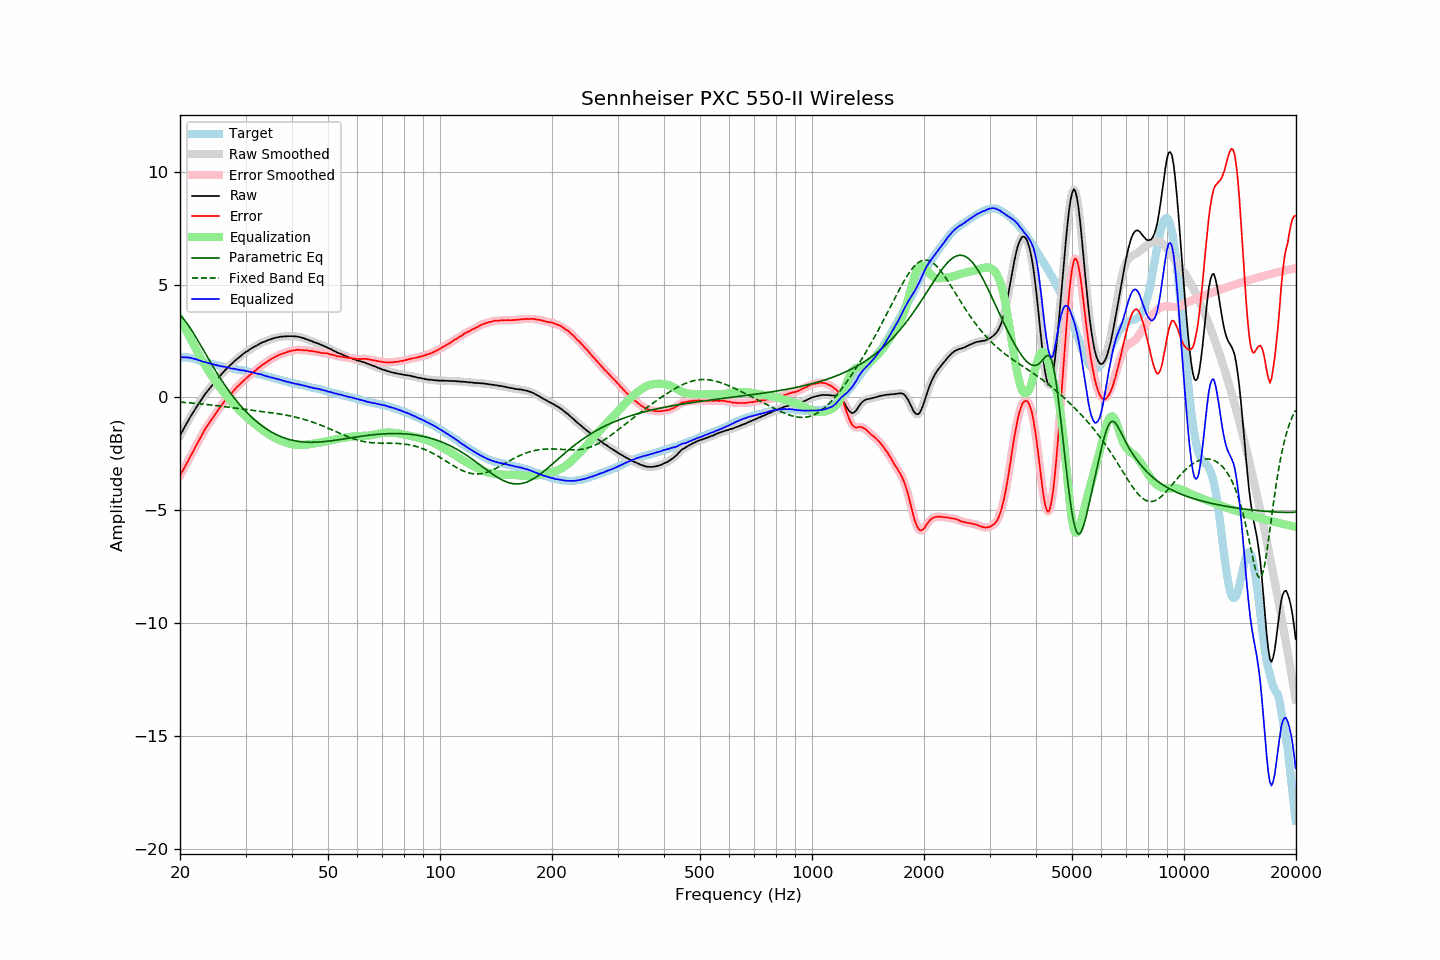

Data behind this chart, as committed beside it:
frequency, raw, error, smoothed, error_smoothed, equalization, parametric_eq, fixed_band_eq, equalized_raw, equalized_smoothed, target
20.00, -1.69, -3.47, -1.69, -3.47, 3.47, 3.65, -0.21, 1.78, 1.78, 1.78
20.20, -1.55, -3.33, -1.56, -3.34, 3.34, 3.58, -0.21, 1.79, 1.78, 1.78
20.40, -1.43, -3.21, -1.43, -3.21, 3.21, 3.50, -0.22, 1.78, 1.78, 1.78
20.61, -1.30, -3.08, -1.30, -3.08, 3.08, 3.41, -0.22, 1.78, 1.78, 1.78
20.81, -1.16, -2.94, -1.17, -2.95, 2.94, 3.32, -0.23, 1.78, 1.78, 1.78
21.02, -1.04, -2.82, -1.04, -2.81, 2.81, 3.22, -0.23, 1.77, 1.77, 1.78
21.23, -0.91, -2.67, -0.92, -2.68, 2.68, 3.12, -0.24, 1.77, 1.76, 1.76
21.44, -0.80, -2.55, -0.80, -2.55, 2.55, 3.01, -0.24, 1.74, 1.75, 1.75
21.66, -0.68, -2.41, -0.68, -2.41, 2.41, 2.89, -0.25, 1.73, 1.73, 1.73
21.87, -0.57, -2.28, -0.57, -2.28, 2.28, 2.78, -0.26, 1.71, 1.71, 1.71
22.09, -0.45, -2.15, -0.45, -2.15, 2.14, 2.66, -0.26, 1.69, 1.69, 1.70
22.31, -0.34, -2.01, -0.34, -2.01, 2.01, 2.54, -0.27, 1.67, 1.67, 1.67
22.54, -0.23, -1.88, -0.23, -1.88, 1.88, 2.41, -0.28, 1.64, 1.65, 1.65
22.76, -0.12, -1.75, -0.13, -1.75, 1.75, 2.29, -0.28, 1.62, 1.62, 1.63
22.99, -0.02, -1.62, -0.02, -1.62, 1.62, 2.17, -0.29, 1.60, 1.60, 1.60
23.22, 0.08, -1.49, 0.08, -1.49, 1.50, 2.04, -0.30, 1.57, 1.58, 1.57
23.45, 0.19, -1.36, 0.18, -1.37, 1.38, 1.92, -0.31, 1.56, 1.56, 1.55
23.69, 0.28, -1.26, 0.28, -1.25, 1.26, 1.80, -0.31, 1.54, 1.54, 1.54
23.92, 0.37, -1.15, 0.37, -1.15, 1.15, 1.67, -0.32, 1.52, 1.52, 1.51
24.16, 0.46, -1.05, 0.45, -1.05, 1.04, 1.55, -0.33, 1.50, 1.50, 1.50
24.40, 0.54, -0.95, 0.54, -0.94, 0.94, 1.43, -0.34, 1.48, 1.48, 1.48
24.65, 0.63, -0.84, 0.63, -0.84, 0.84, 1.31, -0.35, 1.46, 1.46, 1.46
24.89, 0.71, -0.73, 0.71, -0.74, 0.73, 1.19, -0.36, 1.44, 1.44, 1.44
25.14, 0.80, -0.63, 0.80, -0.63, 0.63, 1.08, -0.36, 1.43, 1.43, 1.43
25.39, 0.88, -0.53, 0.88, -0.53, 0.53, 0.97, -0.37, 1.41, 1.41, 1.41
25.65, 0.97, -0.44, 0.96, -0.43, 0.43, 0.85, -0.38, 1.40, 1.39, 1.40
25.91, 1.05, -0.33, 1.05, -0.33, 0.33, 0.75, -0.39, 1.38, 1.38, 1.37
26.16, 1.13, -0.23, 1.13, -0.23, 0.24, 0.64, -0.40, 1.37, 1.37, 1.36
26.43, 1.21, -0.14, 1.20, -0.14, 0.15, 0.53, -0.41, 1.35, 1.35, 1.35
26.69, 1.28, -0.05, 1.28, -0.05, 0.06, 0.43, -0.42, 1.34, 1.34, 1.33
26.96, 1.35, 0.03, 1.35, 0.03, -0.03, 0.33, -0.43, 1.32, 1.32, 1.32
27.23, 1.42, 0.11, 1.41, 0.11, -0.11, 0.23, -0.44, 1.30, 1.30, 1.31
27.50, 1.48, 0.18, 1.48, 0.19, -0.19, 0.14, -0.45, 1.28, 1.29, 1.30
27.77, 1.55, 0.27, 1.55, 0.27, -0.27, 0.04, -0.46, 1.28, 1.28, 1.28
28.05, 1.62, 0.35, 1.61, 0.35, -0.35, -0.05, -0.47, 1.27, 1.26, 1.27
28.33, 1.68, 0.43, 1.68, 0.43, -0.43, -0.14, -0.48, 1.25, 1.25, 1.24
28.62, 1.74, 0.50, 1.74, 0.50, -0.50, -0.22, -0.49, 1.23, 1.24, 1.23
28.90, 1.80, 0.57, 1.79, 0.58, -0.57, -0.31, -0.50, 1.22, 1.22, 1.22
29.19, 1.85, 0.64, 1.85, 0.65, -0.64, -0.39, -0.51, 1.20, 1.21, 1.20
29.48, 1.92, 0.72, 1.91, 0.71, -0.71, -0.47, -0.52, 1.21, 1.20, 1.20
29.78, 1.97, 0.78, 1.97, 0.78, -0.78, -0.55, -0.53, 1.19, 1.19, 1.19
30.08, 2.02, 0.84, 2.02, 0.84, -0.84, -0.62, -0.53, 1.18, 1.18, 1.18
30.38, 2.06, 0.90, 2.06, 0.90, -0.90, -0.69, -0.54, 1.15, 1.16, 1.16
30.68, 2.11, 0.96, 2.11, 0.96, -0.96, -0.77, -0.55, 1.14, 1.14, 1.15
30.99, 2.16, 1.03, 2.15, 1.02, -1.02, -0.83, -0.56, 1.13, 1.13, 1.13
31.30, 2.20, 1.08, 2.20, 1.08, -1.08, -0.90, -0.57, 1.11, 1.12, 1.12
31.61, 2.25, 1.14, 2.24, 1.14, -1.14, -0.97, -0.58, 1.10, 1.10, 1.10
31.93, 2.28, 1.19, 2.28, 1.20, -1.20, -1.03, -0.59, 1.07, 1.08, 1.08
32.24, 2.32, 1.27, 2.32, 1.26, -1.26, -1.09, -0.60, 1.06, 1.06, 1.05
32.57, 2.36, 1.32, 2.36, 1.32, -1.32, -1.15, -0.61, 1.04, 1.04, 1.04
32.89, 2.40, 1.37, 2.40, 1.38, -1.37, -1.20, -0.62, 1.03, 1.02, 1.03
33.22, 2.44, 1.44, 2.43, 1.43, -1.43, -1.26, -0.63, 1.01, 1.00, 1.00
33.55, 2.46, 1.47, 2.46, 1.48, -1.48, -1.31, -0.63, 0.98, 0.98, 0.98
33.89, 2.49, 1.52, 2.49, 1.53, -1.53, -1.36, -0.64, 0.96, 0.96, 0.96
34.23, 2.52, 1.58, 2.52, 1.57, -1.58, -1.40, -0.65, 0.94, 0.94, 0.94
34.57, 2.55, 1.63, 2.54, 1.62, -1.62, -1.45, -0.66, 0.92, 0.92, 0.92
34.92, 2.57, 1.67, 2.57, 1.67, -1.67, -1.49, -0.67, 0.90, 0.90, 0.90
35.27, 2.60, 1.71, 2.59, 1.71, -1.71, -1.54, -0.68, 0.89, 0.88, 0.89
35.62, 2.62, 1.75, 2.62, 1.75, -1.75, -1.57, -0.69, 0.86, 0.86, 0.86
35.97, 2.64, 1.80, 2.64, 1.79, -1.79, -1.61, -0.70, 0.85, 0.85, 0.84
... 635 more rows
